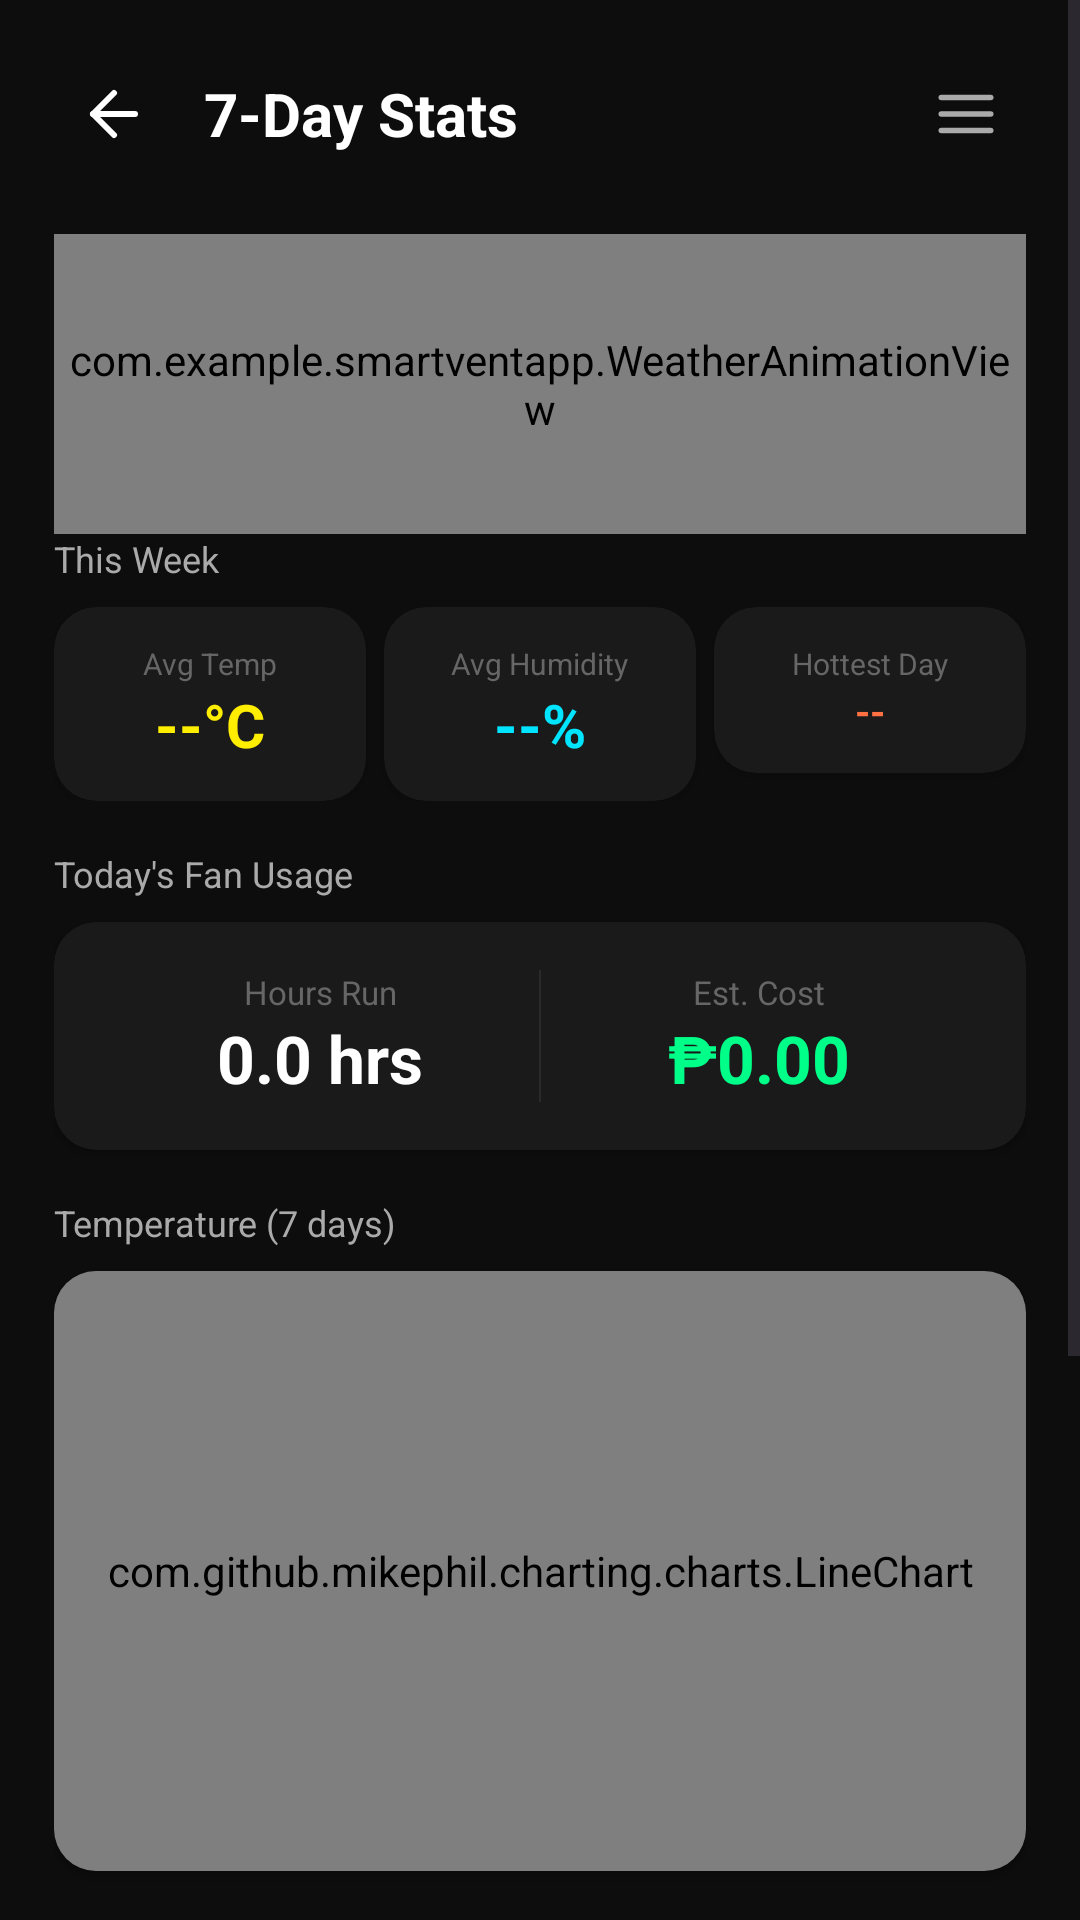

Produce the Android XML layout that renders to this screen, including the resource entries it uses.
<!-- AndroidManifest.xml: application theme Theme.Smartventapp -->
<!-- res/layout/activity_stats.xml -->
<?xml version="1.0" encoding="utf-8"?>
<ScrollView xmlns:android="http://schemas.android.com/apk/res/android"
    xmlns:app="http://schemas.android.com/apk/res-auto"
    android:id="@+id/activity_stats_root"
    android:layout_width="match_parent"
    android:layout_height="match_parent"
    android:background="#0D0D0D">

    <LinearLayout
        android:layout_width="match_parent"
        android:layout_height="wrap_content"
        android:orientation="vertical"
        android:padding="18dp">

        
        <LinearLayout
            android:layout_width="match_parent"
            android:layout_height="wrap_content"
            android:orientation="horizontal"
            android:gravity="center_vertical"
            android:layout_marginBottom="20dp">

            <FrameLayout android:id="@+id/btnBackContainer"
                android:layout_width="40dp" android:layout_height="40dp">
                <ImageView android:layout_width="24dp" android:layout_height="24dp"
                    android:layout_gravity="center"
                    android:src="@drawable/ic_back" app:tint="#FFFFFF"/>
            </FrameLayout>

            <TextView android:layout_width="0dp" android:layout_height="wrap_content"
                android:layout_weight="1" android:layout_marginStart="10dp"
                android:text="7-Day Stats" android:textColor="#FFFFFF"
                android:textSize="20sp" android:textStyle="bold"/>

            <FrameLayout android:id="@+id/menu_container"
                android:layout_width="40dp" android:layout_height="40dp">
                <ImageView android:layout_width="22dp" android:layout_height="22dp"
                    android:layout_gravity="center"
                    android:src="@drawable/ic_menu" app:tint="#AAAAAA"/>
            </FrameLayout>
        </LinearLayout>

        
        <com.example.smartventapp.WeatherAnimationView
            android:id="@+id/weather_anim"
            android:layout_width="match_parent"
            android:layout_height="100dp"/>

        
        <TextView android:id="@+id/tvLoading"
            android:layout_width="match_parent" android:layout_height="wrap_content"
            android:text="Loading…" android:textColor="#888888"
            android:textSize="14sp" android:gravity="center"
            android:visibility="gone"/>

        
        <TextView android:layout_width="wrap_content" android:layout_height="wrap_content"
            android:text="This Week" android:textColor="#AAAAAA"
            android:textSize="12sp" android:layout_marginBottom="8dp"/>

        <LinearLayout android:layout_width="match_parent" android:layout_height="wrap_content"
            android:orientation="horizontal" android:weightSum="3"
            android:layout_marginBottom="16dp">

            
            <androidx.cardview.widget.CardView
                android:layout_width="0dp" android:layout_height="wrap_content"
                android:layout_weight="1" android:layout_marginEnd="6dp"
                app:cardBackgroundColor="#1A1A1A" app:cardCornerRadius="14dp"
                xmlns:app="http://schemas.android.com/apk/res-auto">
                <LinearLayout android:layout_width="match_parent" android:layout_height="wrap_content"
                    android:orientation="vertical" android:padding="12dp" android:gravity="center">
                    <TextView android:layout_width="wrap_content" android:layout_height="wrap_content"
                        android:text="Avg Temp" android:textColor="#666666" android:textSize="10sp"/>
                    <TextView android:id="@+id/tvAvgTemp"
                        android:layout_width="wrap_content" android:layout_height="wrap_content"
                        android:text="--°C" android:textColor="#FFEE00"
                        android:textSize="20sp" android:textStyle="bold"/>
                </LinearLayout>
            </androidx.cardview.widget.CardView>

            
            <androidx.cardview.widget.CardView
                android:layout_width="0dp" android:layout_height="wrap_content"
                android:layout_weight="1" android:layout_marginEnd="6dp"
                app:cardBackgroundColor="#1A1A1A" app:cardCornerRadius="14dp"
                xmlns:app="http://schemas.android.com/apk/res-auto">
                <LinearLayout android:layout_width="match_parent" android:layout_height="wrap_content"
                    android:orientation="vertical" android:padding="12dp" android:gravity="center">
                    <TextView android:layout_width="wrap_content" android:layout_height="wrap_content"
                        android:text="Avg Humidity" android:textColor="#666666" android:textSize="10sp"/>
                    <TextView android:id="@+id/tvAvgHum"
                        android:layout_width="wrap_content" android:layout_height="wrap_content"
                        android:text="--%"
                        android:textColor="#00E5FF" android:textSize="20sp" android:textStyle="bold"/>
                </LinearLayout>
            </androidx.cardview.widget.CardView>

            
            <androidx.cardview.widget.CardView
                android:layout_width="0dp" android:layout_height="wrap_content"
                android:layout_weight="1"
                app:cardBackgroundColor="#1A1A1A" app:cardCornerRadius="14dp"
                xmlns:app="http://schemas.android.com/apk/res-auto">
                <LinearLayout android:layout_width="match_parent" android:layout_height="wrap_content"
                    android:orientation="vertical" android:padding="12dp" android:gravity="center">
                    <TextView android:layout_width="wrap_content" android:layout_height="wrap_content"
                        android:text="Hottest Day" android:textColor="#666666" android:textSize="10sp"/>
                    <TextView android:id="@+id/tvHottestDay"
                        android:layout_width="wrap_content" android:layout_height="wrap_content"
                        android:text="--"
                        android:textColor="#FF7043" android:textSize="13sp" android:textStyle="bold"
                        android:gravity="center"/>
                </LinearLayout>
            </androidx.cardview.widget.CardView>

        </LinearLayout>

        
        <TextView android:layout_width="wrap_content" android:layout_height="wrap_content"
            android:text="Today's Fan Usage" android:textColor="#AAAAAA"
            android:textSize="12sp" android:layout_marginBottom="8dp"/>

        <androidx.cardview.widget.CardView
            android:layout_width="match_parent" android:layout_height="wrap_content"
            android:layout_marginBottom="16dp"
            app:cardBackgroundColor="#1A1A1A" app:cardCornerRadius="14dp"
            xmlns:app="http://schemas.android.com/apk/res-auto">
            <LinearLayout android:layout_width="match_parent" android:layout_height="wrap_content"
                android:orientation="horizontal" android:padding="16dp">
                <LinearLayout android:layout_width="0dp" android:layout_height="wrap_content"
                    android:layout_weight="1" android:orientation="vertical" android:gravity="center">
                    <TextView android:layout_width="wrap_content" android:layout_height="wrap_content"
                        android:text="Hours Run" android:textColor="#666666" android:textSize="11sp"/>
                    <TextView android:id="@+id/tvFanHours"
                        android:layout_width="wrap_content" android:layout_height="wrap_content"
                        android:text="0.0 hrs" android:textColor="#FFFFFF"
                        android:textSize="22sp" android:textStyle="bold"/>
                </LinearLayout>
                <View android:layout_width="0.5dp" android:layout_height="match_parent"
                    android:background="#2A2A2A"/>
                <LinearLayout android:layout_width="0dp" android:layout_height="wrap_content"
                    android:layout_weight="1" android:orientation="vertical" android:gravity="center">
                    <TextView android:layout_width="wrap_content" android:layout_height="wrap_content"
                        android:text="Est. Cost" android:textColor="#666666" android:textSize="11sp"/>
                    <TextView android:id="@+id/tvFanCost"
                        android:layout_width="wrap_content" android:layout_height="wrap_content"
                        android:text="₱0.00" android:textColor="#00FF88"
                        android:textSize="22sp" android:textStyle="bold"/>
                </LinearLayout>
            </LinearLayout>
        </androidx.cardview.widget.CardView>

        
        <TextView android:id="@+id/tvAutoFanReason"
            android:layout_width="match_parent" android:layout_height="wrap_content"
            android:text="" android:textColor="#666666" android:textSize="11sp"
            android:layout_marginBottom="16dp" android:visibility="gone"/>

        
        <TextView android:layout_width="wrap_content" android:layout_height="wrap_content"
            android:text="Temperature (7 days)" android:textColor="#AAAAAA"
            android:textSize="12sp" android:layout_marginBottom="8dp"/>

        <androidx.cardview.widget.CardView
            android:layout_width="match_parent" android:layout_height="wrap_content"
            android:layout_marginBottom="16dp"
            app:cardBackgroundColor="#141414" app:cardCornerRadius="14dp"
            xmlns:app="http://schemas.android.com/apk/res-auto">
            <com.github.mikephil.charting.charts.LineChart
                android:id="@+id/chartTemp"
                android:layout_width="match_parent"
                android:layout_height="200dp"
                android:padding="8dp"/>
        </androidx.cardview.widget.CardView>

        
        <TextView android:layout_width="wrap_content" android:layout_height="wrap_content"
            android:text="Humidity (7 days)" android:textColor="#AAAAAA"
            android:textSize="12sp" android:layout_marginBottom="8dp"/>

        <androidx.cardview.widget.CardView
            android:layout_width="match_parent" android:layout_height="wrap_content"
            android:layout_marginBottom="24dp"
            app:cardBackgroundColor="#141414" app:cardCornerRadius="14dp"
            xmlns:app="http://schemas.android.com/apk/res-auto">
            <com.github.mikephil.charting.charts.LineChart
                android:id="@+id/chartHumidity"
                android:layout_width="match_parent"
                android:layout_height="200dp"
                android:padding="8dp"/>
        </androidx.cardview.widget.CardView>

    </LinearLayout>
</ScrollView>
<!-- resources referenced by this layout -->
<resources>
  <!-- drawable ic_back (drawable) -->
  <?xml version="1.0" encoding="utf-8"?>
  <vector xmlns:android="http://schemas.android.com/apk/res/android"
      android:width="24dp"
      android:height="24dp"
      android:viewportWidth="24"
      android:viewportHeight="24">
      <path
          android:fillColor="@android:color/transparent"
          android:pathData="M19,12H5"
          android:strokeColor="#FFFFFF"
          android:strokeWidth="2"
          android:strokeLineCap="round"
          android:strokeLineJoin="round"/>
      <path
          android:fillColor="@android:color/transparent"
          android:pathData="M12,19L5,12L12,5"
          android:strokeColor="#FFFFFF"
          android:strokeWidth="2"
          android:strokeLineCap="round"
          android:strokeLineJoin="round"/>
  </vector>
  <!-- drawable ic_menu (drawable) -->
  <?xml version="1.0" encoding="utf-8"?>
  <vector xmlns:android="http://schemas.android.com/apk/res/android"
      android:width="24dp"
      android:height="24dp"
      android:viewportWidth="24"
      android:viewportHeight="24">
      <path
          android:fillColor="@android:color/transparent"
          android:pathData="M3,12H21"
          android:strokeColor="#FFFFFF"
          android:strokeWidth="2"
          android:strokeLineCap="round"
          android:strokeLineJoin="round"/>
      <path
          android:fillColor="@android:color/transparent"
          android:pathData="M3,6H21"
          android:strokeColor="#FFFFFF"
          android:strokeWidth="2"
          android:strokeLineCap="round"
          android:strokeLineJoin="round"/>
      <path
          android:fillColor="@android:color/transparent"
          android:pathData="M3,18H21"
          android:strokeColor="#FFFFFF"
          android:strokeWidth="2"
          android:strokeLineCap="round"
          android:strokeLineJoin="round"/>
  </vector>
  <style name="Theme.Smartventapp" parent="Base.Theme.Smartventapp" />
  <style name="Base.Theme.Smartventapp" parent="Theme.Material3.DayNight.NoActionBar">
          
          
      </style>
</resources>
